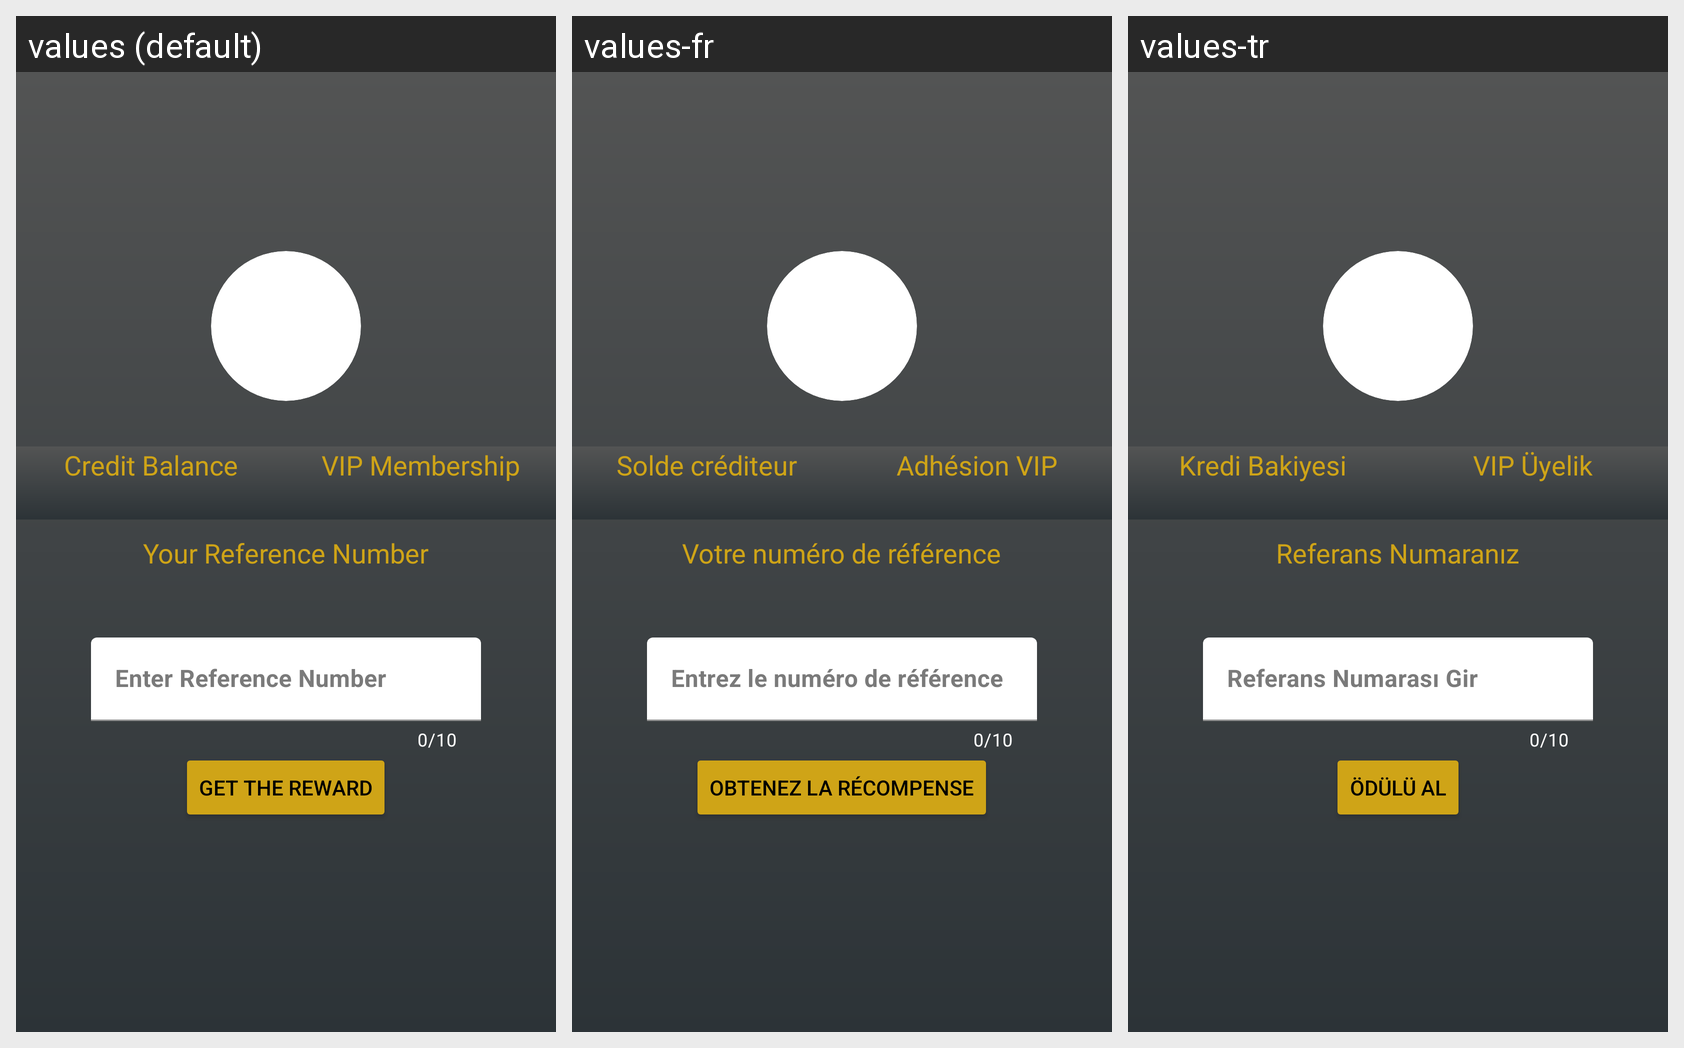

Here is an Android app screen in its default locale and in the app's own translations. Write out the translated-string differences for the strings that appear on this screen.
Android screen res/layout/fragment__profil.xml rendered under 3 locales, left to right: values (default), values-fr, values-tr. Device: Nexus 5 (rendered at 1080×1920; each locale shown at half size, 540×960, under a caption strip naming it); theme Theme.masterofanalysis.
Strings drawn on this screen, with the default value and each locale's value (text and hints the layout hard-codes, and strings that could not be matched under every locale, appear in the picture but are not listed):

creditbalance
  values: Credit Balance
  values-fr: Solde créditeur
  values-tr: Kredi Bakiyesi

elite
  values: VIP Membership
  values-fr: Adhésion VIP
  values-tr: VIP Üyelik

ReferenceNumber
  values: Your Reference Number
  values-fr: Votre numéro de référence
  values-tr: Referans Numaranız

EnterReferenceNumber
  values: Enter Reference Number
  values-fr: Entrez le numéro de référence
  values-tr: Referans Numarası Gir

GettheReward
  values: Get the Reward
  values-fr: Obtenez la récompense
  values-tr: Ödülü Al
